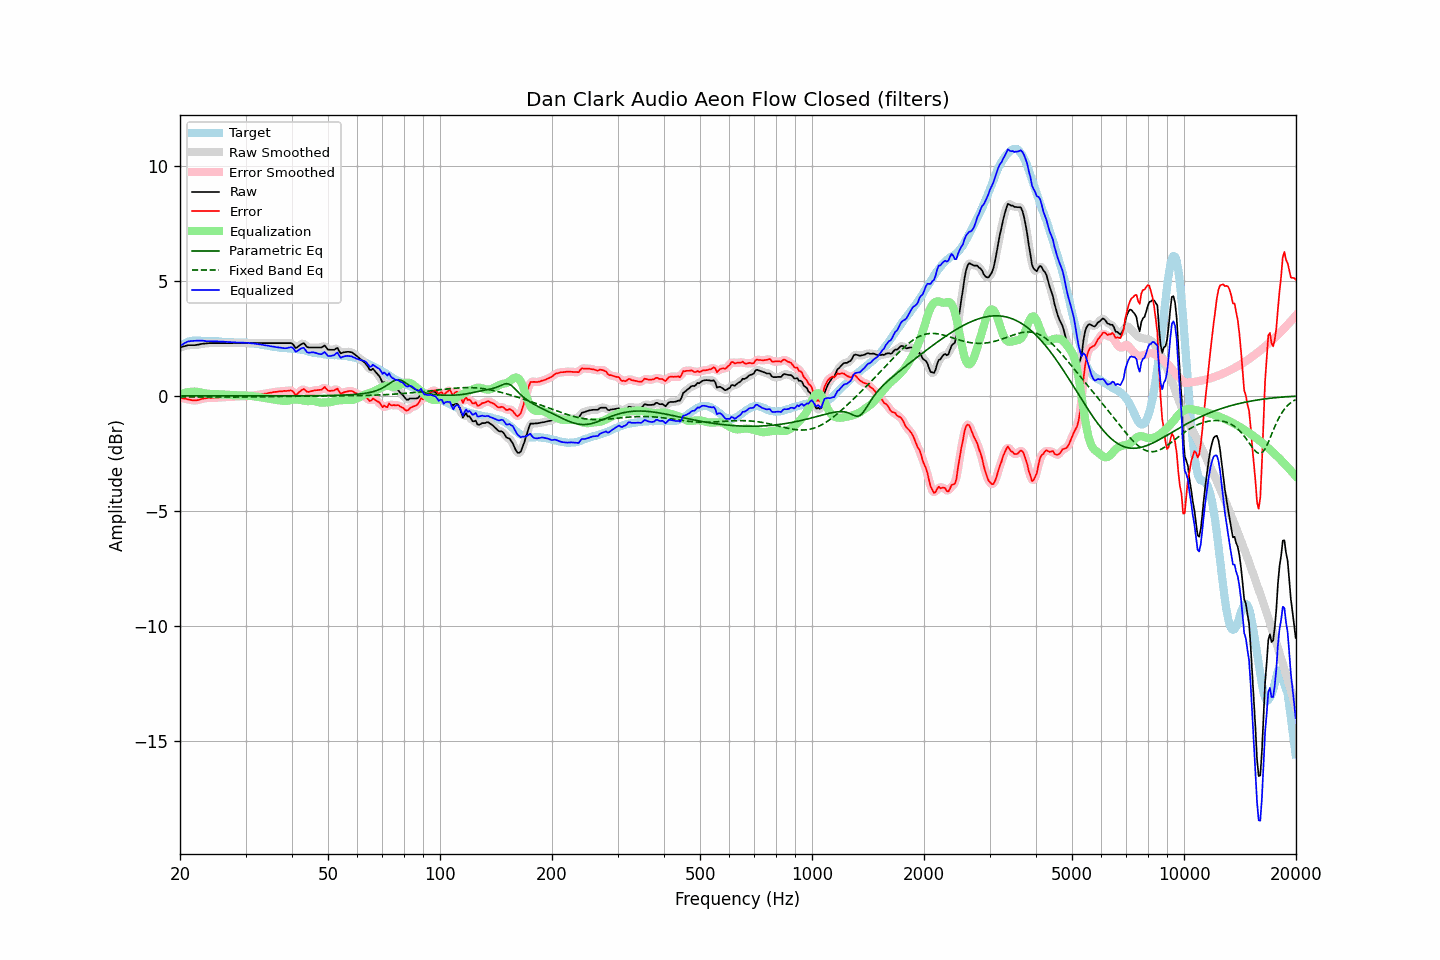

The table this chart was drawn from, first rows:
frequency, raw, error, smoothed, error_smoothed, equalization, parametric_eq, fixed_band_eq, equalized_raw, equalized_smoothed, target
20.00, 2.11, -0.08, 2.10, -0.08, 0.06, 0.00, -0.04, 2.17, 2.17, 2.18
20.20, 2.13, -0.10, 2.13, -0.09, 0.09, 0.00, -0.04, 2.21, 2.22, 2.22
20.40, 2.15, -0.11, 2.15, -0.11, 0.11, 0.00, -0.04, 2.26, 2.26, 2.26
20.61, 2.17, -0.11, 2.17, -0.12, 0.13, 0.00, -0.04, 2.30, 2.30, 2.28
20.81, 2.19, -0.13, 2.19, -0.13, 0.15, 0.00, -0.04, 2.33, 2.34, 2.32
21.02, 2.21, -0.15, 2.20, -0.15, 0.16, 0.00, -0.04, 2.37, 2.36, 2.36
21.23, 2.21, -0.16, 2.21, -0.17, 0.17, 0.00, -0.04, 2.38, 2.38, 2.37
21.44, 2.21, -0.18, 2.21, -0.18, 0.18, 0.00, -0.04, 2.39, 2.39, 2.39
21.66, 2.21, -0.19, 2.21, -0.19, 0.19, 0.00, -0.05, 2.39, 2.39, 2.40
21.87, 2.21, -0.19, 2.21, -0.19, 0.19, 0.00, -0.05, 2.39, 2.40, 2.40
22.09, 2.22, -0.19, 2.21, -0.19, 0.18, 0.00, -0.05, 2.40, 2.40, 2.41
22.31, 2.23, -0.18, 2.23, -0.18, 0.18, 0.00, -0.05, 2.40, 2.40, 2.41
22.54, 2.24, -0.17, 2.24, -0.17, 0.16, 0.00, -0.05, 2.40, 2.40, 2.41
22.76, 2.26, -0.14, 2.25, -0.15, 0.15, 0.00, -0.05, 2.40, 2.40, 2.40
22.99, 2.27, -0.12, 2.26, -0.13, 0.13, 0.00, -0.05, 2.40, 2.40, 2.39
23.22, 2.28, -0.11, 2.27, -0.11, 0.12, 0.00, -0.05, 2.39, 2.39, 2.39
23.45, 2.28, -0.10, 2.28, -0.10, 0.11, 0.00, -0.05, 2.38, 2.39, 2.38
23.69, 2.29, -0.09, 2.29, -0.09, 0.10, 0.00, -0.05, 2.38, 2.38, 2.38
23.92, 2.30, -0.08, 2.29, -0.09, 0.09, 0.00, -0.05, 2.38, 2.38, 2.38
24.16, 2.30, -0.09, 2.30, -0.09, 0.08, 0.00, -0.05, 2.38, 2.38, 2.39
24.40, 2.30, -0.09, 2.30, -0.08, 0.08, 0.00, -0.05, 2.38, 2.38, 2.38
24.65, 2.30, -0.08, 2.30, -0.08, 0.08, 0.00, -0.05, 2.38, 2.38, 2.37
24.89, 2.30, -0.08, 2.30, -0.08, 0.08, 0.00, -0.05, 2.37, 2.37, 2.37
25.14, 2.30, -0.08, 2.30, -0.08, 0.07, 0.00, -0.05, 2.37, 2.37, 2.37
25.39, 2.30, -0.08, 2.30, -0.07, 0.07, 0.00, -0.05, 2.37, 2.37, 2.37
25.65, 2.30, -0.07, 2.30, -0.07, 0.07, 0.00, -0.05, 2.36, 2.36, 2.36
25.91, 2.30, -0.06, 2.30, -0.06, 0.06, 0.00, -0.05, 2.36, 2.36, 2.35
26.16, 2.30, -0.06, 2.30, -0.06, 0.06, 0.00, -0.05, 2.35, 2.35, 2.35
26.43, 2.30, -0.06, 2.30, -0.05, 0.05, 0.00, -0.05, 2.35, 2.35, 2.35
26.69, 2.30, -0.05, 2.30, -0.05, 0.05, 0.00, -0.05, 2.35, 2.35, 2.35
26.96, 2.30, -0.04, 2.30, -0.05, 0.05, 0.00, -0.05, 2.34, 2.34, 2.34
27.23, 2.30, -0.04, 2.30, -0.04, 0.04, 0.00, -0.05, 2.34, 2.34, 2.34
27.50, 2.30, -0.04, 2.30, -0.04, 0.04, 0.00, -0.05, 2.33, 2.33, 2.34
27.77, 2.30, -0.03, 2.30, -0.03, 0.03, 0.00, -0.05, 2.33, 2.33, 2.33
28.05, 2.30, -0.03, 2.30, -0.03, 0.03, 0.00, -0.05, 2.32, 2.32, 2.33
28.33, 2.30, -0.02, 2.30, -0.02, 0.03, 0.00, -0.05, 2.32, 2.32, 2.32
28.62, 2.30, -0.02, 2.30, -0.02, 0.02, 0.00, -0.05, 2.32, 2.32, 2.31
28.90, 2.30, -0.02, 2.30, -0.02, 0.02, 0.00, -0.05, 2.32, 2.32, 2.31
29.19, 2.30, -0.02, 2.30, -0.02, 0.02, 0.00, -0.05, 2.32, 2.32, 2.31
29.48, 2.30, -0.03, 2.30, -0.02, 0.02, 0.00, -0.05, 2.31, 2.31, 2.32
29.78, 2.30, -0.02, 2.30, -0.02, 0.02, 0.00, -0.05, 2.31, 2.31, 2.31
30.08, 2.30, -0.02, 2.30, -0.02, 0.01, 0.00, -0.05, 2.31, 2.31, 2.32
30.38, 2.30, -0.00, 2.30, -0.01, 0.01, 0.00, -0.05, 2.30, 2.30, 2.30
30.68, 2.30, -0.00, 2.30, -0.00, 0.00, 0.00, -0.05, 2.30, 2.30, 2.30
30.99, 2.30, 0.01, 2.30, 0.01, -0.00, 0.00, -0.05, 2.29, 2.29, 2.29
31.30, 2.30, 0.01, 2.30, 0.01, -0.01, 0.00, -0.04, 2.28, 2.28, 2.29
31.61, 2.30, 0.01, 2.30, 0.02, -0.02, 0.00, -0.04, 2.28, 2.28, 2.28
31.93, 2.30, 0.03, 2.30, 0.03, -0.03, 0.00, -0.04, 2.27, 2.27, 2.26
32.24, 2.30, 0.04, 2.30, 0.04, -0.04, 0.00, -0.04, 2.26, 2.26, 2.25
32.57, 2.30, 0.05, 2.30, 0.05, -0.05, 0.00, -0.04, 2.25, 2.25, 2.25
32.89, 2.30, 0.06, 2.30, 0.06, -0.06, 0.00, -0.04, 2.24, 2.24, 2.24
33.22, 2.30, 0.08, 2.30, 0.07, -0.07, 0.00, -0.04, 2.22, 2.22, 2.22
33.55, 2.30, 0.08, 2.30, 0.08, -0.08, 0.00, -0.04, 2.21, 2.21, 2.22
33.89, 2.30, 0.10, 2.30, 0.10, -0.10, 0.00, -0.03, 2.20, 2.20, 2.19
34.23, 2.30, 0.10, 2.30, 0.11, -0.11, 0.00, -0.03, 2.19, 2.19, 2.19
34.57, 2.30, 0.13, 2.30, 0.12, -0.12, 0.00, -0.03, 2.17, 2.17, 2.17
34.92, 2.30, 0.14, 2.30, 0.13, -0.13, 0.00, -0.03, 2.16, 2.16, 2.16
35.27, 2.30, 0.14, 2.30, 0.15, -0.15, 0.00, -0.03, 2.15, 2.15, 2.16
35.62, 2.30, 0.16, 2.30, 0.16, -0.16, 0.00, -0.03, 2.14, 2.14, 2.13
35.97, 2.30, 0.17, 2.30, 0.17, -0.17, 0.00, -0.03, 2.13, 2.13, 2.12
... 635 more rows
